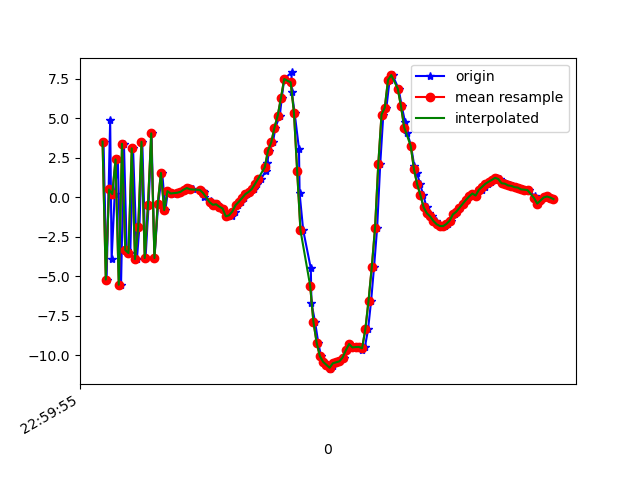

The data file committed next to this chart (first rows):
1617836396046, 532039607084054, 3.5280986, -0.3723507, 8.524016
1617836396065, 532039626314824, -5.206, -1.762, -2.828
1617836396087, 532039645545594, 4.908, 0.6948, 1.621
1617836396096, 532039664776364, -3.91, -1.019, 3.575
1617836396115, 532039684007134, 0.2066, 0.4091, -7.974
1617836396134, 532039703237904, 2.4, -0.03889, 7.471
1617836396154, 532039722468674, -5.535, -1.38, -4.831
1617836396172, 532039741699444, 3.393, 0.4623, -2.568
1617836396189, 532039760930214, -3.339, -1.183, 5.967
1617836396211, 532039780160984, -3.53, -0.528, -8.452
1617836396228, 532039799391754, 3.102, 0.9218, 1.835
1617836396252, 532039818622524, -3.909, -1.129, 4.37
1617836396267, 532039837853294, -1.908, 0.1273, -8.326
1617836396285, 532039857084064, 3.518, 1.114, 4.575
1617836396305, 532039876314834, -3.848, -0.3978, 2.704
1617836396324, 532039895545604, -0.471, 0.8423, -8.25
1617836396342, 532039914776374, 4.053, 1.319, 5.063
1617836396360, 532039934007144, -3.846, -0.1337, 2.383
1617836396383, 532039953237914, -0.4056, 1.059, -7.91
1617836396408, 532039972468684, 1.545, 1.562, -3.149
1617836396427, 532039991699454, -0.8108, 0.831, -2.066
1617836396443, 532040010930224, 0.3921, 1.054, 0.09287
1617836396462, 532040030160994, 0.2696, 0.92, -0.0625
1617836396478, 532040049391764, 0.218, 0.9301, -0.2767
1617836396505, 532040068622534, 0.2904, 0.907, -0.3084
1617836396522, 532040087853304, 0.3473, 0.7814, 0.04353
1617836396543, 532040107084074, 0.4893, 0.6136, 0.3719
1617836396569, 532040126314844, 0.5661, 0.4613, 0.5266
1617836396573, 532040145545614, 0.6106, 0.3519, 0.7298
1617836396597, 532040164776384, 0.5051, 0.08202, 1.067
1617836396643, 532040184007154, 0.4683, 0.114, 1.137
1617836396661, 532040203237924, 0.4173, 0.01145, 1.236
1617836396665, 532040222468694, 0.369, -0.4764, 1.814
1617836396668, 532040241699464, 0.02126, -0.8778, 2.052
1617836396709, 532040260930234, -0.2216, -0.4934, 1.827
1617836396712, 532040280161004, -0.3945, -0.05243, 1.694
1617836396720, 532040299391774, -0.4715, 0.4365, 1.324
1617836396743, 532040318622544, -0.4393, 0.8393, 0.9096
1617836396762, 532040337853314, -0.5914, 1.081, 0.5885
1617836396782, 532040357084084, -0.7077, 1.016, 0.3267
1617836396800, 532040376314854, -1.201, 0.9426, 0.2625
1617836396820, 532040395545624, -1.104, 0.896, -0.18
1617836396838, 532040414776394, -1.178, 0.9968, -0.2017
1617836396856, 532040434007164, -0.8988, 0.8945, -0.1797
1617836396877, 532040453237934, -0.4934, 0.8439, -0.3088
1617836396896, 532040472468704, -0.2812, 0.9907, -0.3596
1617836396914, 532040491699474, -0.04544, 1.097, -0.5438
1617836396933, 532040510930244, 0.2011, 1.351, -0.5932
1617836396951, 532040530161014, 0.3404, 1.194, -0.3568
1617836396976, 532040549511660, 0.5248, 1.279, -0.7029
1617836396995, 532040568742430, 0.8508, 1.507, -0.8283
1617836397019, 532040587973200, 1.191, 1.484, -0.6312
1617836397045, 532040607203970, 1.652, 1.945, -0.5294
1617836397055, 532040626434740, 2.149, 1.408, 0.3782
1617836397067, 532040645665510, 2.952, 0.8237, 1.242
1617836397090, 532040664896280, 3.475, 0.9977, 2.058
1617836397106, 532040684127050, 4.419, 1.363, 2.836
1617836397133, 532040703357820, 5.183, 1.296, 3.734
1617836397145, 532040722588590, 6.299, 0.5068, 5.258
1617836397160, 532040741819360, 7.495, -0.5103, 8.244
1617836397205, 532040761050130, 7.911, -0.9439, 11.46
... 85 more rows
